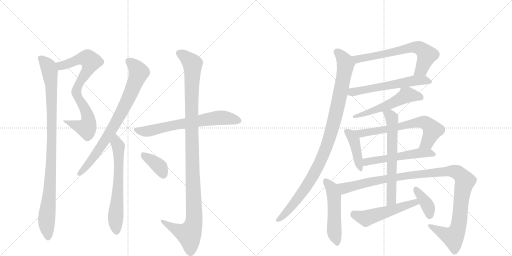
t = 0.00 s
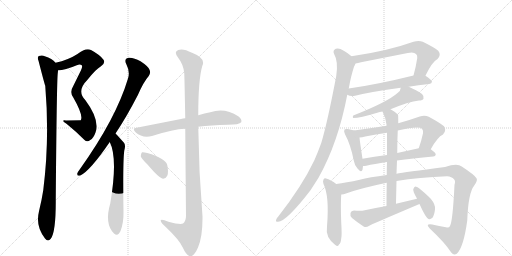
t = 3.06 s
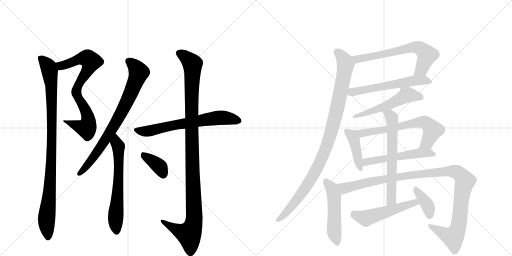
t = 6.13 s
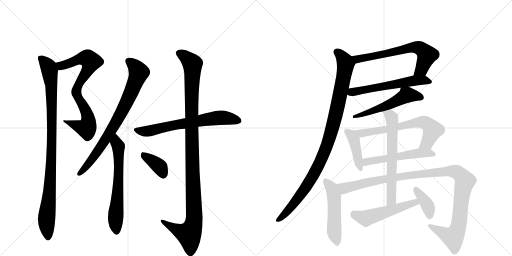
t = 9.19 s
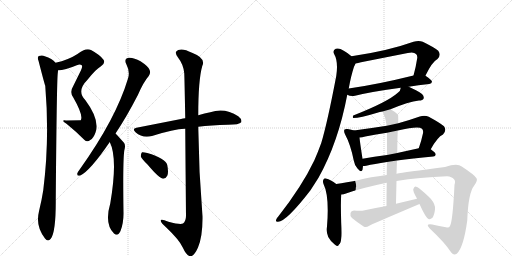
t = 12.25 s
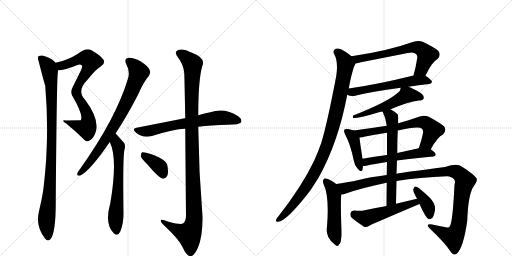
t = 15.32 s

The animated SVG that drew these frames (rendered in a browser with its animation timeline set to each time). Animation: 19 CSS @keyframes rules; one cycle of 15.32 s.

<svg version="1.1" viewBox="0 0 2048 1024" xmlns="http://www.w3.org/2000/svg">
  <g stroke="lightgray" stroke-dasharray="1,1" stroke-width="1" transform="scale(4, 4)">
    <line x1="0" y1="0" x2="256" y2="256"></line>
    <line x1="256" y1="0" x2="0" y2="256"></line>
    <line x1="128" y1="0" x2="128" y2="256"></line>
    <line x1="0" y1="128" x2="256" y2="128"></line>
    <line x1="256" y1="0" x2="512" y2="256"></line>
    <line x1="512" y1="0" x2="256" y2="256"></line>
    <line x1="384" y1="0" x2="384" y2="256"></line>
    <line x1="256" y1="128" x2="512" y2="128"></line>
  </g>
<g transform="scale(1, -1) translate(0, -850)">
   <style type="text/css">
    @keyframes keyframes0 {
      from {
       stroke: black;
       stroke-dashoffset: 769;
       stroke-width: 128;
       }
       71% {
       animation-timing-function: step-end;
       stroke: black;
       stroke-dashoffset: 0;
       stroke-width: 128;
       }
       to {
       stroke: black;
       stroke-width: 1024;
       }
       }
       #make-me-a-hanzi-animation-0 {
         animation: keyframes0 0.875814s both;
         animation-delay: 0.000000s;
         animation-timing-function: linear;
       }
    @keyframes keyframes1 {
      from {
       stroke: black;
       stroke-dashoffset: 986;
       stroke-width: 128;
       }
       76% {
       animation-timing-function: step-end;
       stroke: black;
       stroke-dashoffset: 0;
       stroke-width: 128;
       }
       to {
       stroke: black;
       stroke-width: 1024;
       }
       }
       #make-me-a-hanzi-animation-1 {
         animation: keyframes1 1.052409s both;
         animation-delay: 0.875814s;
         animation-timing-function: linear;
       }
    @keyframes keyframes2 {
      from {
       stroke: black;
       stroke-dashoffset: 787;
       stroke-width: 128;
       }
       72% {
       animation-timing-function: step-end;
       stroke: black;
       stroke-dashoffset: 0;
       stroke-width: 128;
       }
       to {
       stroke: black;
       stroke-width: 1024;
       }
       }
       #make-me-a-hanzi-animation-2 {
         animation: keyframes2 0.890462s both;
         animation-delay: 1.928223s;
         animation-timing-function: linear;
       }
    @keyframes keyframes3 {
      from {
       stroke: black;
       stroke-dashoffset: 640;
       stroke-width: 128;
       }
       68% {
       animation-timing-function: step-end;
       stroke: black;
       stroke-dashoffset: 0;
       stroke-width: 128;
       }
       to {
       stroke: black;
       stroke-width: 1024;
       }
       }
       #make-me-a-hanzi-animation-3 {
         animation: keyframes3 0.770833s both;
         animation-delay: 2.818685s;
         animation-timing-function: linear;
       }
    @keyframes keyframes4 {
      from {
       stroke: black;
       stroke-dashoffset: 676;
       stroke-width: 128;
       }
       69% {
       animation-timing-function: step-end;
       stroke: black;
       stroke-dashoffset: 0;
       stroke-width: 128;
       }
       to {
       stroke: black;
       stroke-width: 1024;
       }
       }
       #make-me-a-hanzi-animation-4 {
         animation: keyframes4 0.800130s both;
         animation-delay: 3.589518s;
         animation-timing-function: linear;
       }
    @keyframes keyframes5 {
      from {
       stroke: black;
       stroke-dashoffset: 1129;
       stroke-width: 128;
       }
       79% {
       animation-timing-function: step-end;
       stroke: black;
       stroke-dashoffset: 0;
       stroke-width: 128;
       }
       to {
       stroke: black;
       stroke-width: 1024;
       }
       }
       #make-me-a-hanzi-animation-5 {
         animation: keyframes5 1.168783s both;
         animation-delay: 4.389648s;
         animation-timing-function: linear;
       }
    @keyframes keyframes6 {
      from {
       stroke: black;
       stroke-dashoffset: 378;
       stroke-width: 128;
       }
       55% {
       animation-timing-function: step-end;
       stroke: black;
       stroke-dashoffset: 0;
       stroke-width: 128;
       }
       to {
       stroke: black;
       stroke-width: 1024;
       }
       }
       #make-me-a-hanzi-animation-6 {
         animation: keyframes6 0.557617s both;
         animation-delay: 5.558431s;
         animation-timing-function: linear;
       }
    @keyframes keyframes7 {
      from {
       stroke: black;
       stroke-dashoffset: 663;
       stroke-width: 128;
       }
       68% {
       animation-timing-function: step-end;
       stroke: black;
       stroke-dashoffset: 0;
       stroke-width: 128;
       }
       to {
       stroke: black;
       stroke-width: 1024;
       }
       }
       #make-me-a-hanzi-animation-7 {
         animation: keyframes7 0.789551s both;
         animation-delay: 6.116048s;
         animation-timing-function: linear;
       }
    @keyframes keyframes8 {
      from {
       stroke: black;
       stroke-dashoffset: 585;
       stroke-width: 128;
       }
       66% {
       animation-timing-function: step-end;
       stroke: black;
       stroke-dashoffset: 0;
       stroke-width: 128;
       }
       to {
       stroke: black;
       stroke-width: 1024;
       }
       }
       #make-me-a-hanzi-animation-8 {
         animation: keyframes8 0.726074s both;
         animation-delay: 6.905599s;
         animation-timing-function: linear;
       }
    @keyframes keyframes9 {
      from {
       stroke: black;
       stroke-dashoffset: 1009;
       stroke-width: 128;
       }
       77% {
       animation-timing-function: step-end;
       stroke: black;
       stroke-dashoffset: 0;
       stroke-width: 128;
       }
       to {
       stroke: black;
       stroke-width: 1024;
       }
       }
       #make-me-a-hanzi-animation-9 {
         animation: keyframes9 1.071126s both;
         animation-delay: 7.631673s;
         animation-timing-function: linear;
       }
    @keyframes keyframes10 {
      from {
       stroke: black;
       stroke-dashoffset: 542;
       stroke-width: 128;
       }
       64% {
       animation-timing-function: step-end;
       stroke: black;
       stroke-dashoffset: 0;
       stroke-width: 128;
       }
       to {
       stroke: black;
       stroke-width: 1024;
       }
       }
       #make-me-a-hanzi-animation-10 {
         animation: keyframes10 0.691081s both;
         animation-delay: 8.702799s;
         animation-timing-function: linear;
       }
    @keyframes keyframes11 {
      from {
       stroke: black;
       stroke-dashoffset: 422;
       stroke-width: 128;
       }
       58% {
       animation-timing-function: step-end;
       stroke: black;
       stroke-dashoffset: 0;
       stroke-width: 128;
       }
       to {
       stroke: black;
       stroke-width: 1024;
       }
       }
       #make-me-a-hanzi-animation-11 {
         animation: keyframes11 0.593424s both;
         animation-delay: 9.393880s;
         animation-timing-function: linear;
       }
    @keyframes keyframes12 {
      from {
       stroke: black;
       stroke-dashoffset: 668;
       stroke-width: 128;
       }
       68% {
       animation-timing-function: step-end;
       stroke: black;
       stroke-dashoffset: 0;
       stroke-width: 128;
       }
       to {
       stroke: black;
       stroke-width: 1024;
       }
       }
       #make-me-a-hanzi-animation-12 {
         animation: keyframes12 0.793620s both;
         animation-delay: 9.987305s;
         animation-timing-function: linear;
       }
    @keyframes keyframes13 {
      from {
       stroke: black;
       stroke-dashoffset: 539;
       stroke-width: 128;
       }
       64% {
       animation-timing-function: step-end;
       stroke: black;
       stroke-dashoffset: 0;
       stroke-width: 128;
       }
       to {
       stroke: black;
       stroke-width: 1024;
       }
       }
       #make-me-a-hanzi-animation-13 {
         animation: keyframes13 0.688639s both;
         animation-delay: 10.780924s;
         animation-timing-function: linear;
       }
    @keyframes keyframes14 {
      from {
       stroke: black;
       stroke-dashoffset: 520;
       stroke-width: 128;
       }
       63% {
       animation-timing-function: step-end;
       stroke: black;
       stroke-dashoffset: 0;
       stroke-width: 128;
       }
       to {
       stroke: black;
       stroke-width: 1024;
       }
       }
       #make-me-a-hanzi-animation-14 {
         animation: keyframes14 0.673177s both;
         animation-delay: 11.469564s;
         animation-timing-function: linear;
       }
    @keyframes keyframes15 {
      from {
       stroke: black;
       stroke-dashoffset: 1123;
       stroke-width: 128;
       }
       79% {
       animation-timing-function: step-end;
       stroke: black;
       stroke-dashoffset: 0;
       stroke-width: 128;
       }
       to {
       stroke: black;
       stroke-width: 1024;
       }
       }
       #make-me-a-hanzi-animation-15 {
         animation: keyframes15 1.163900s both;
         animation-delay: 12.142741s;
         animation-timing-function: linear;
       }
    @keyframes keyframes16 {
      from {
       stroke: black;
       stroke-dashoffset: 642;
       stroke-width: 128;
       }
       68% {
       animation-timing-function: step-end;
       stroke: black;
       stroke-dashoffset: 0;
       stroke-width: 128;
       }
       to {
       stroke: black;
       stroke-width: 1024;
       }
       }
       #make-me-a-hanzi-animation-16 {
         animation: keyframes16 0.772461s both;
         animation-delay: 13.306641s;
         animation-timing-function: linear;
       }
    @keyframes keyframes17 {
      from {
       stroke: black;
       stroke-dashoffset: 523;
       stroke-width: 128;
       }
       63% {
       animation-timing-function: step-end;
       stroke: black;
       stroke-dashoffset: 0;
       stroke-width: 128;
       }
       to {
       stroke: black;
       stroke-width: 1024;
       }
       }
       #make-me-a-hanzi-animation-17 {
         animation: keyframes17 0.675618s both;
         animation-delay: 14.079102s;
         animation-timing-function: linear;
       }
    @keyframes keyframes18 {
      from {
       stroke: black;
       stroke-dashoffset: 384;
       stroke-width: 128;
       }
       56% {
       animation-timing-function: step-end;
       stroke: black;
       stroke-dashoffset: 0;
       stroke-width: 128;
       }
       to {
       stroke: black;
       stroke-width: 1024;
       }
       }
       #make-me-a-hanzi-animation-18 {
         animation: keyframes18 0.562500s both;
         animation-delay: 14.754720s;
         animation-timing-function: linear;
       }
</style>
<path d="M 232 569 Q 260 569 307 589 Q 320 596 327 589 Q 331 583 324 569 L 293 506 Q 278 482 292 462 Q 335 387 323 369 L 264 368 Q 240 372 266 355 Q 303 325 337 291 Q 349 279 361 290 Q 374 297 382 320 Q 400 371 341 450 Q 305 486 350 531 Q 384 574 404 585 Q 423 598 414 611 Q 401 630 364 650 Q 343 660 310 634 Q 273 610 222 599 C 193 592 202 566 232 569 Z" fill="lightgray"></path> 
<path d="M 222 599 Q 209 617 179 625 Q 169 631 155 626 Q 148 620 154 607 Q 179 510 181 507 Q 199 293 173 89 Q 167 50 156 5 Q 141 -55 180 -104 Q 192 -119 203 -105 Q 224 -78 223 54 Q 227 526 231 557 Q 232 564 232 569 C 234 589 234 589 222 599 Z" fill="lightgray"></path> 
<path d="M 462 316 Q 505 380 552 471 Q 574 522 595 546 Q 604 558 598 571 Q 594 584 562 605 Q 534 621 514 619 Q 495 615 505 594 Q 521 563 512 536 Q 464 376 320 174 Q 311 162 309 156 Q 308 144 321 148 Q 360 166 439 282 L 462 316 Z" fill="lightgray"></path> 
<path d="M 439 282 Q 472 216 441 36 Q 417 -45 456 -84 Q 472 -97 482 -74 Q 495 -40 494 1 Q 491 202 497 247 Q 504 271 495 280 L 468 310 Q 465 314 462 316 C 441 338 427 310 439 282 Z" fill="lightgray"></path> 
<path d="M 793 343 Q 844 350 912 351 Q 957 351 965 361 Q 969 373 953 385 Q 899 421 841 401 Q 819 397 793 389 L 741 377 Q 732 376 724 374 L 546 339 Q 527 336 542 321 Q 570 296 608 306 Q 696 334 739 335 L 741 335 L 793 343 Z" fill="lightgray"></path> 
<path d="M 741 335 Q 742 202 744 -13 Q 744 -35 732 -44 Q 722 -50 674 -37 Q 640 -22 643 -34 Q 644 -41 663 -58 Q 718 -110 731 -140 Q 746 -173 761 -175 Q 776 -176 792 -140 Q 811 -94 810 -16 Q 795 164 793 343 L 793 389 Q 793 530 809 586 Q 825 617 768 639 Q 732 658 713 650 Q 694 643 712 620 Q 734 592 737 557 Q 738 538 741 377 L 741 335 Z" fill="lightgray"></path> 
<path d="M 590 192 Q 638 135 653 135 Q 663 135 669 147 Q 675 160 669 190 Q 662 217 589 238 Q 574 242 568 241 Q 564 237 563 225 Q 566 215 590 192 Z" fill="lightgray"></path> 
<path d="M 1702 547 L 1702 548 Q 1729 603 1750 614 Q 1766 630 1753 647 Q 1738 660 1691 683 Q 1675 690 1654 683 Q 1551 646 1406 625 C 1376 621 1392 591 1422 596 Q 1432 597 1444 601 L 1631 638 Q 1655 644 1664 634 Q 1670 630 1669 618 Q 1663 579 1654 548 C 1646 519 1689 520 1702 547 Z" fill="lightgray"></path> 
<path d="M 1389 471 Q 1401 464 1420 467 Q 1484 483 1603 499 L 1635 503 Q 1672 510 1717 514 Q 1727 515 1728 523 Q 1728 530 1702 547 C 1688 556 1683 555 1654 548 Q 1509 512 1395 496 C 1365 492 1361 482 1389 471 Z" fill="lightgray"></path> 
<path d="M 1406 625 Q 1393 637 1375 647 Q 1356 660 1343 655 Q 1330 649 1336 635 Q 1354 604 1345 546 Q 1309 357 1285 278 Q 1272 242 1257 208 Q 1208 105 1113 -16 Q 1107 -22 1105 -28 Q 1101 -38 1112 -37 Q 1145 -37 1242 89 L 1274 139 Q 1353 280 1389 471 L 1395 496 Q 1404 547 1416 583 Q 1420 590 1422 596 C 1427 609 1427 609 1406 625 Z" fill="lightgray"></path> 
<path d="M 1603 499 Q 1603 487 1590 478 Q 1550 442 1413 388 Q 1409 381 1413 378 Q 1440 378 1509 399 Q 1519 402 1530 404 L 1562 413 Q 1634 443 1676 448 Q 1691 448 1694 455 Q 1698 464 1688 474 Q 1670 487 1635 503 C 1608 516 1607 516 1603 499 Z" fill="lightgray"></path> 
<path d="M 1416 328 Q 1406 332 1391 334 Q 1381 335 1378 332 Q 1374 326 1380 313 Q 1402 273 1415 208 Q 1418 189 1430 176 Q 1446 157 1450 171 Q 1451 178 1452 186 L 1450 215 Q 1440 279 1438 300 C 1436 321 1436 321 1416 328 Z" fill="lightgray"></path> 
<path d="M 1547 347 Q 1483 337 1416 328 C 1386 324 1408 296 1438 300 Q 1448 301 1461 304 Q 1504 313 1548 319 L 1591 328 Q 1675 347 1688 335 Q 1694 329 1692 317 Q 1685 284 1675 257 C 1665 229 1708 227 1723 253 Q 1750 302 1772 312 Q 1788 328 1776 345 Q 1761 358 1715 383 Q 1699 390 1679 384 Q 1634 368 1593 357 L 1547 347 Z" fill="lightgray"></path> 
<path d="M 1452 186 Q 1458 186 1465 187 Q 1496 194 1548 202 L 1588 208 Q 1648 217 1733 224 Q 1742 225 1743 232 Q 1743 239 1723 253 C 1708 264 1704 263 1675 257 L 1589 238 L 1548 230 Q 1496 223 1450 215 C 1420 210 1422 184 1452 186 Z" fill="lightgray"></path> 
<path d="M 1345 114 Q 1323 132 1304 136 Q 1298 139 1294 132 Q 1290 126 1294 114 Q 1318 66 1308 -56 Q 1304 -78 1313 -98 Q 1323 -117 1340 -129 Q 1353 -139 1356 -128 Q 1363 -124 1365 -103 Q 1368 -90 1365 -42 Q 1362 39 1365 72 C 1367 97 1367 97 1345 114 Z" fill="lightgray"></path> 
<path d="M 1547 150 Q 1477 141 1439 131 Q 1384 119 1345 114 C 1315 110 1336 65 1365 72 Q 1375 73 1384 76 Q 1441 97 1547 119 L 1586 126 Q 1677 141 1788 145 Q 1807 144 1816 133 Q 1823 126 1818 111 Q 1811 -34 1800 -54 Q 1796 -63 1784 -59 Q 1757 -55 1729 -48 Q 1699 -44 1719 -64 Q 1780 -121 1805 -160 Q 1815 -173 1827 -165 Q 1854 -141 1869 -32 Q 1873 79 1897 108 Q 1912 129 1906 137 Q 1899 150 1847 184 Q 1829 199 1780 182 Q 1617 161 1586 155 L 1547 150 Z" fill="lightgray"></path> 
<path d="M 1530 404 Q 1543 380 1547 347 L 1548 319 L 1548 230 L 1548 202 Q 1547 180 1547 150 L 1547 119 Q 1546 79 1546 26 C 1546 -4 1583 5 1584 35 Q 1585 83 1586 126 L 1586 155 Q 1587 183 1588 208 L 1589 238 Q 1589 287 1591 328 L 1593 357 Q 1593 390 1592 391 Q 1576 406 1562 413 C 1536 428 1517 431 1530 404 Z" fill="lightgray"></path> 
<path d="M 1546 26 Q 1503 19 1459 9 Q 1443 5 1416 8 Q 1404 7 1402 -2 Q 1399 -14 1408 -22 Q 1427 -38 1456 -57 Q 1466 -60 1477 -53 Q 1480 -50 1678 34 C 1706 46 1697 62 1668 55 L 1584 35 L 1546 26 Z" fill="lightgray"></path> 
<path d="M 1678 34 Q 1702 -20 1714 -26 Q 1721 -29 1730 -21 Q 1737 -11 1740 12 Q 1743 31 1723 55 Q 1675 103 1661 104 Q 1657 103 1653 93 Q 1652 84 1665 61 Q 1666 60 1668 55 L 1678 34 Z" fill="lightgray"></path> 
      <clipPath id="make-me-a-hanzi-clip-0">
      <path d="M 232 569 Q 260 569 307 589 Q 320 596 327 589 Q 331 583 324 569 L 293 506 Q 278 482 292 462 Q 335 387 323 369 L 264 368 Q 240 372 266 355 Q 303 325 337 291 Q 349 279 361 290 Q 374 297 382 320 Q 400 371 341 450 Q 305 486 350 531 Q 384 574 404 585 Q 423 598 414 611 Q 401 630 364 650 Q 343 660 310 634 Q 273 610 222 599 C 193 592 202 566 232 569 Z" fill="lightgray"></path>
      </clipPath>
      <path clip-path="url(#make-me-a-hanzi-clip-0)" d="M 232 594 L 248 587 L 334 617 L 354 614 L 364 604 L 306 491 L 312 460 L 347 398 L 354 370 L 349 341 L 327 340 L 271 362 " fill="none" id="make-me-a-hanzi-animation-0" stroke-dasharray="641 1282" stroke-linecap="round"></path>

      <clipPath id="make-me-a-hanzi-clip-1">
      <path d="M 222 599 Q 209 617 179 625 Q 169 631 155 626 Q 148 620 154 607 Q 179 510 181 507 Q 199 293 173 89 Q 167 50 156 5 Q 141 -55 180 -104 Q 192 -119 203 -105 Q 224 -78 223 54 Q 227 526 231 557 Q 232 564 232 569 C 234 589 234 589 222 599 Z" fill="lightgray"></path>
      </clipPath>
      <path clip-path="url(#make-me-a-hanzi-clip-1)" d="M 163 617 L 187 593 L 199 566 L 206 490 L 207 228 L 199 69 L 186 -22 L 192 -99 " fill="none" id="make-me-a-hanzi-animation-1" stroke-dasharray="858 1716" stroke-linecap="round"></path>

      <clipPath id="make-me-a-hanzi-clip-2">
      <path d="M 462 316 Q 505 380 552 471 Q 574 522 595 546 Q 604 558 598 571 Q 594 584 562 605 Q 534 621 514 619 Q 495 615 505 594 Q 521 563 512 536 Q 464 376 320 174 Q 311 162 309 156 Q 308 144 321 148 Q 360 166 439 282 L 462 316 Z" fill="lightgray"></path>
      </clipPath>
      <path clip-path="url(#make-me-a-hanzi-clip-2)" d="M 516 604 L 534 591 L 555 561 L 523 477 L 418 283 L 354 195 L 318 156 " fill="none" id="make-me-a-hanzi-animation-2" stroke-dasharray="659 1318" stroke-linecap="round"></path>

      <clipPath id="make-me-a-hanzi-clip-3">
      <path d="M 439 282 Q 472 216 441 36 Q 417 -45 456 -84 Q 472 -97 482 -74 Q 495 -40 494 1 Q 491 202 497 247 Q 504 271 495 280 L 468 310 Q 465 314 462 316 C 441 338 427 310 439 282 Z" fill="lightgray"></path>
      </clipPath>
      <path clip-path="url(#make-me-a-hanzi-clip-3)" d="M 461 309 L 474 259 L 475 230 L 475 139 L 462 -25 L 467 -73 " fill="none" id="make-me-a-hanzi-animation-3" stroke-dasharray="512 1024" stroke-linecap="round"></path>

      <clipPath id="make-me-a-hanzi-clip-4">
      <path d="M 793 343 Q 844 350 912 351 Q 957 351 965 361 Q 969 373 953 385 Q 899 421 841 401 Q 819 397 793 389 L 741 377 Q 732 376 724 374 L 546 339 Q 527 336 542 321 Q 570 296 608 306 Q 696 334 739 335 L 741 335 L 793 343 Z" fill="lightgray"></path>
      </clipPath>
      <path clip-path="url(#make-me-a-hanzi-clip-4)" d="M 544 330 L 597 326 L 690 349 L 878 379 L 911 378 L 957 366 " fill="none" id="make-me-a-hanzi-animation-4" stroke-dasharray="548 1096" stroke-linecap="round"></path>

      <clipPath id="make-me-a-hanzi-clip-5">
      <path d="M 741 335 Q 742 202 744 -13 Q 744 -35 732 -44 Q 722 -50 674 -37 Q 640 -22 643 -34 Q 644 -41 663 -58 Q 718 -110 731 -140 Q 746 -173 761 -175 Q 776 -176 792 -140 Q 811 -94 810 -16 Q 795 164 793 343 L 793 389 Q 793 530 809 586 Q 825 617 768 639 Q 732 658 713 650 Q 694 643 712 620 Q 734 592 737 557 Q 738 538 741 377 L 741 335 Z" fill="lightgray"></path>
      </clipPath>
      <path clip-path="url(#make-me-a-hanzi-clip-5)" d="M 719 635 L 737 627 L 770 594 L 765 390 L 777 -25 L 771 -59 L 755 -87 L 717 -74 L 662 -44 L 660 -37 L 650 -36 " fill="none" id="make-me-a-hanzi-animation-5" stroke-dasharray="1001 2002" stroke-linecap="round"></path>

      <clipPath id="make-me-a-hanzi-clip-6">
      <path d="M 590 192 Q 638 135 653 135 Q 663 135 669 147 Q 675 160 669 190 Q 662 217 589 238 Q 574 242 568 241 Q 564 237 563 225 Q 566 215 590 192 Z" fill="lightgray"></path>
      </clipPath>
      <path clip-path="url(#make-me-a-hanzi-clip-6)" d="M 572 235 L 640 182 L 653 149 " fill="none" id="make-me-a-hanzi-animation-6" stroke-dasharray="250 500" stroke-linecap="round"></path>

      <clipPath id="make-me-a-hanzi-clip-7">
      <path d="M 1702 547 L 1702 548 Q 1729 603 1750 614 Q 1766 630 1753 647 Q 1738 660 1691 683 Q 1675 690 1654 683 Q 1551 646 1406 625 C 1376 621 1392 591 1422 596 Q 1432 597 1444 601 L 1631 638 Q 1655 644 1664 634 Q 1670 630 1669 618 Q 1663 579 1654 548 C 1646 519 1689 520 1702 547 Z" fill="lightgray"></path>
      </clipPath>
      <path clip-path="url(#make-me-a-hanzi-clip-7)" d="M 1415 624 L 1430 613 L 1640 659 L 1674 660 L 1708 630 L 1684 571 L 1660 553 " fill="none" id="make-me-a-hanzi-animation-7" stroke-dasharray="535 1070" stroke-linecap="round"></path>

      <clipPath id="make-me-a-hanzi-clip-8">
      <path d="M 1389 471 Q 1401 464 1420 467 Q 1484 483 1603 499 L 1635 503 Q 1672 510 1717 514 Q 1727 515 1728 523 Q 1728 530 1702 547 C 1688 556 1683 555 1654 548 Q 1509 512 1395 496 C 1365 492 1361 482 1389 471 Z" fill="lightgray"></path>
      </clipPath>
      <path clip-path="url(#make-me-a-hanzi-clip-8)" d="M 1398 475 L 1408 482 L 1650 527 L 1701 530 L 1719 522 " fill="none" id="make-me-a-hanzi-animation-8" stroke-dasharray="457 914" stroke-linecap="round"></path>

      <clipPath id="make-me-a-hanzi-clip-9">
      <path d="M 1406 625 Q 1393 637 1375 647 Q 1356 660 1343 655 Q 1330 649 1336 635 Q 1354 604 1345 546 Q 1309 357 1285 278 Q 1272 242 1257 208 Q 1208 105 1113 -16 Q 1107 -22 1105 -28 Q 1101 -38 1112 -37 Q 1145 -37 1242 89 L 1274 139 Q 1353 280 1389 471 L 1395 496 Q 1404 547 1416 583 Q 1420 590 1422 596 C 1427 609 1427 609 1406 625 Z" fill="lightgray"></path>
      </clipPath>
      <path clip-path="url(#make-me-a-hanzi-clip-9)" d="M 1347 642 L 1360 633 L 1383 595 L 1349 418 L 1316 293 L 1269 179 L 1228 107 L 1146 0 L 1114 -28 " fill="none" id="make-me-a-hanzi-animation-9" stroke-dasharray="881 1762" stroke-linecap="round"></path>

      <clipPath id="make-me-a-hanzi-clip-10">
      <path d="M 1603 499 Q 1603 487 1590 478 Q 1550 442 1413 388 Q 1409 381 1413 378 Q 1440 378 1509 399 Q 1519 402 1530 404 L 1562 413 Q 1634 443 1676 448 Q 1691 448 1694 455 Q 1698 464 1688 474 Q 1670 487 1635 503 C 1608 516 1607 516 1603 499 Z" fill="lightgray"></path>
      </clipPath>
      <path clip-path="url(#make-me-a-hanzi-clip-10)" d="M 1684 460 L 1631 471 L 1552 429 L 1417 383 " fill="none" id="make-me-a-hanzi-animation-10" stroke-dasharray="414 828" stroke-linecap="round"></path>

      <clipPath id="make-me-a-hanzi-clip-11">
      <path d="M 1416 328 Q 1406 332 1391 334 Q 1381 335 1378 332 Q 1374 326 1380 313 Q 1402 273 1415 208 Q 1418 189 1430 176 Q 1446 157 1450 171 Q 1451 178 1452 186 L 1450 215 Q 1440 279 1438 300 C 1436 321 1436 321 1416 328 Z" fill="lightgray"></path>
      </clipPath>
      <path clip-path="url(#make-me-a-hanzi-clip-11)" d="M 1385 327 L 1404 311 L 1418 284 L 1440 175 " fill="none" id="make-me-a-hanzi-animation-11" stroke-dasharray="294 588" stroke-linecap="round"></path>

      <clipPath id="make-me-a-hanzi-clip-12">
      <path d="M 1547 347 Q 1483 337 1416 328 C 1386 324 1408 296 1438 300 Q 1448 301 1461 304 Q 1504 313 1548 319 L 1591 328 Q 1675 347 1688 335 Q 1694 329 1692 317 Q 1685 284 1675 257 C 1665 229 1708 227 1723 253 Q 1750 302 1772 312 Q 1788 328 1776 345 Q 1761 358 1715 383 Q 1699 390 1679 384 Q 1634 368 1593 357 L 1547 347 Z" fill="lightgray"></path>
      </clipPath>
      <path clip-path="url(#make-me-a-hanzi-clip-12)" d="M 1424 327 L 1445 317 L 1465 319 L 1690 362 L 1710 354 L 1731 329 L 1707 278 L 1682 263 " fill="none" id="make-me-a-hanzi-animation-12" stroke-dasharray="540 1080" stroke-linecap="round"></path>

      <clipPath id="make-me-a-hanzi-clip-13">
      <path d="M 1452 186 Q 1458 186 1465 187 Q 1496 194 1548 202 L 1588 208 Q 1648 217 1733 224 Q 1742 225 1743 232 Q 1743 239 1723 253 C 1708 264 1704 263 1675 257 L 1589 238 L 1548 230 Q 1496 223 1450 215 C 1420 210 1422 184 1452 186 Z" fill="lightgray"></path>
      </clipPath>
      <path clip-path="url(#make-me-a-hanzi-clip-13)" d="M 1458 194 L 1472 205 L 1672 238 L 1716 239 L 1734 233 " fill="none" id="make-me-a-hanzi-animation-13" stroke-dasharray="411 822" stroke-linecap="round"></path>

      <clipPath id="make-me-a-hanzi-clip-14">
      <path d="M 1345 114 Q 1323 132 1304 136 Q 1298 139 1294 132 Q 1290 126 1294 114 Q 1318 66 1308 -56 Q 1304 -78 1313 -98 Q 1323 -117 1340 -129 Q 1353 -139 1356 -128 Q 1363 -124 1365 -103 Q 1368 -90 1365 -42 Q 1362 39 1365 72 C 1367 97 1367 97 1345 114 Z" fill="lightgray"></path>
      </clipPath>
      <path clip-path="url(#make-me-a-hanzi-clip-14)" d="M 1302 126 L 1325 101 L 1336 66 L 1337 -82 L 1348 -126 " fill="none" id="make-me-a-hanzi-animation-14" stroke-dasharray="392 784" stroke-linecap="round"></path>

      <clipPath id="make-me-a-hanzi-clip-15">
      <path d="M 1547 150 Q 1477 141 1439 131 Q 1384 119 1345 114 C 1315 110 1336 65 1365 72 Q 1375 73 1384 76 Q 1441 97 1547 119 L 1586 126 Q 1677 141 1788 145 Q 1807 144 1816 133 Q 1823 126 1818 111 Q 1811 -34 1800 -54 Q 1796 -63 1784 -59 Q 1757 -55 1729 -48 Q 1699 -44 1719 -64 Q 1780 -121 1805 -160 Q 1815 -173 1827 -165 Q 1854 -141 1869 -32 Q 1873 79 1897 108 Q 1912 129 1906 137 Q 1899 150 1847 184 Q 1829 199 1780 182 Q 1617 161 1586 155 L 1547 150 Z" fill="lightgray"></path>
      </clipPath>
      <path clip-path="url(#make-me-a-hanzi-clip-15)" d="M 1353 109 L 1377 97 L 1539 135 L 1704 158 L 1822 164 L 1840 153 L 1860 126 L 1847 72 L 1838 -39 L 1826 -79 L 1812 -99 L 1721 -54 " fill="none" id="make-me-a-hanzi-animation-15" stroke-dasharray="995 1990" stroke-linecap="round"></path>

      <clipPath id="make-me-a-hanzi-clip-16">
      <path d="M 1530 404 Q 1543 380 1547 347 L 1548 319 L 1548 230 L 1548 202 Q 1547 180 1547 150 L 1547 119 Q 1546 79 1546 26 C 1546 -4 1583 5 1584 35 Q 1585 83 1586 126 L 1586 155 Q 1587 183 1588 208 L 1589 238 Q 1589 287 1591 328 L 1593 357 Q 1593 390 1592 391 Q 1576 406 1562 413 C 1536 428 1517 431 1530 404 Z" fill="lightgray"></path>
      </clipPath>
      <path clip-path="url(#make-me-a-hanzi-clip-16)" d="M 1537 400 L 1563 385 L 1570 351 L 1566 59 L 1562 44 L 1551 35 " fill="none" id="make-me-a-hanzi-animation-16" stroke-dasharray="514 1028" stroke-linecap="round"></path>

      <clipPath id="make-me-a-hanzi-clip-17">
      <path d="M 1546 26 Q 1503 19 1459 9 Q 1443 5 1416 8 Q 1404 7 1402 -2 Q 1399 -14 1408 -22 Q 1427 -38 1456 -57 Q 1466 -60 1477 -53 Q 1480 -50 1678 34 C 1706 46 1697 62 1668 55 L 1584 35 L 1546 26 Z" fill="lightgray"></path>
      </clipPath>
      <path clip-path="url(#make-me-a-hanzi-clip-17)" d="M 1415 -5 L 1464 -23 L 1659 36 L 1663 46 " fill="none" id="make-me-a-hanzi-animation-17" stroke-dasharray="395 790" stroke-linecap="round"></path>

      <clipPath id="make-me-a-hanzi-clip-18">
      <path d="M 1678 34 Q 1702 -20 1714 -26 Q 1721 -29 1730 -21 Q 1737 -11 1740 12 Q 1743 31 1723 55 Q 1675 103 1661 104 Q 1657 103 1653 93 Q 1652 84 1665 61 Q 1666 60 1668 55 L 1678 34 Z" fill="lightgray"></path>
      </clipPath>
      <path clip-path="url(#make-me-a-hanzi-clip-18)" d="M 1662 95 L 1713 23 L 1718 -16 " fill="none" id="make-me-a-hanzi-animation-18" stroke-dasharray="256 512" stroke-linecap="round"></path>

</g>
</svg>
